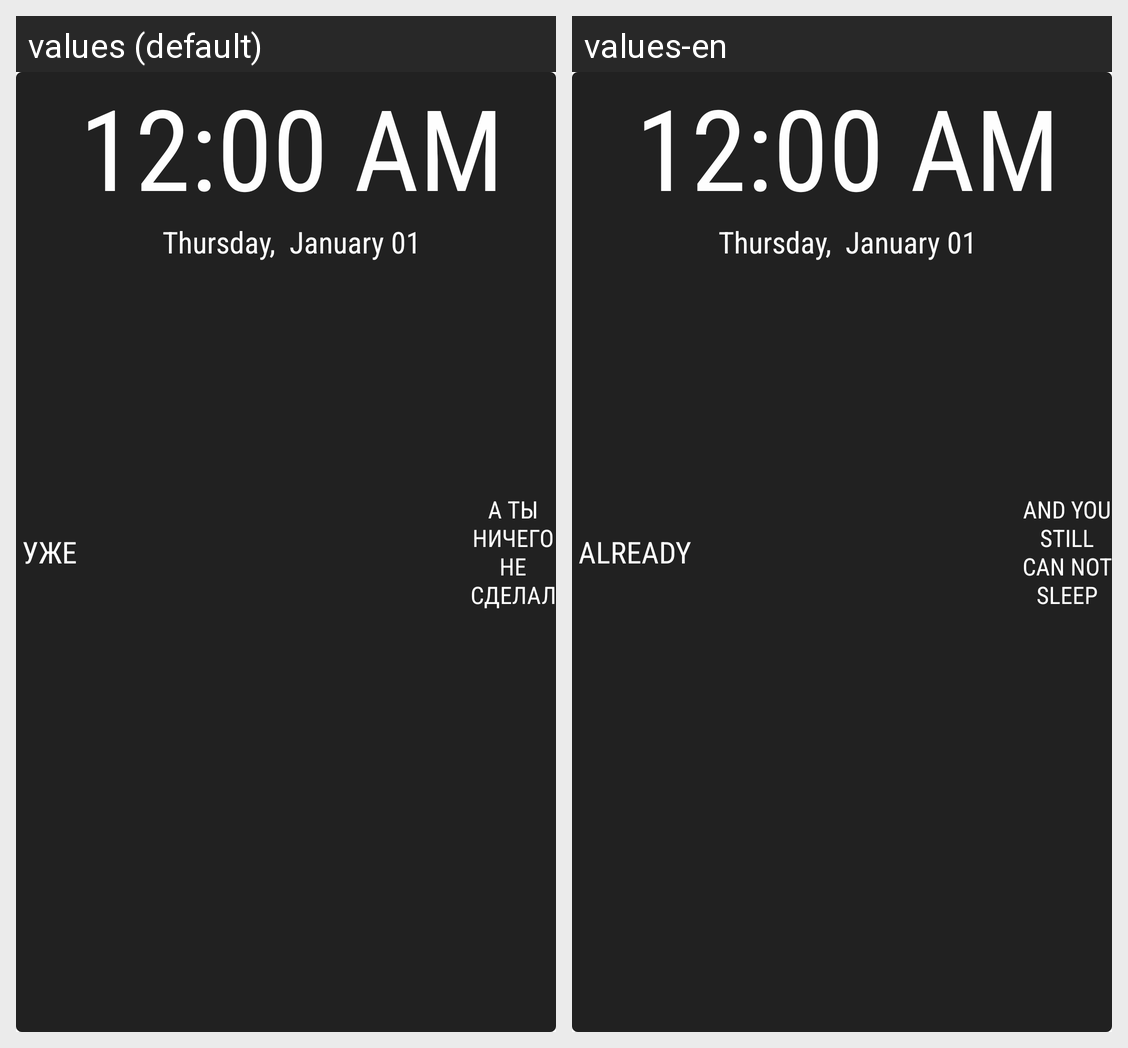

For this localized Android screen grid, give each drawn string resource with its value in every locale shown.
Android screen res/layout/widget_dark.xml rendered under 2 locales, left to right: values (default), values-en. Device: Nexus 5 (rendered at 1080×1920; each locale shown at half size, 540×960, under a caption strip naming it); theme AppTheme.
Strings drawn on this screen, with the default value and each locale's value (text and hints the layout hard-codes, and strings that could not be matched under every locale, appear in the picture but are not listed):

already
  values: УЖЕ
  values-en: ALREADY

doing
  values: А ТЫ
      НИЧЕГО
      НЕ
      СДЕЛАЛ
  values-en: AND YOU
      STILL
      CAN NOT
      SLEEP
